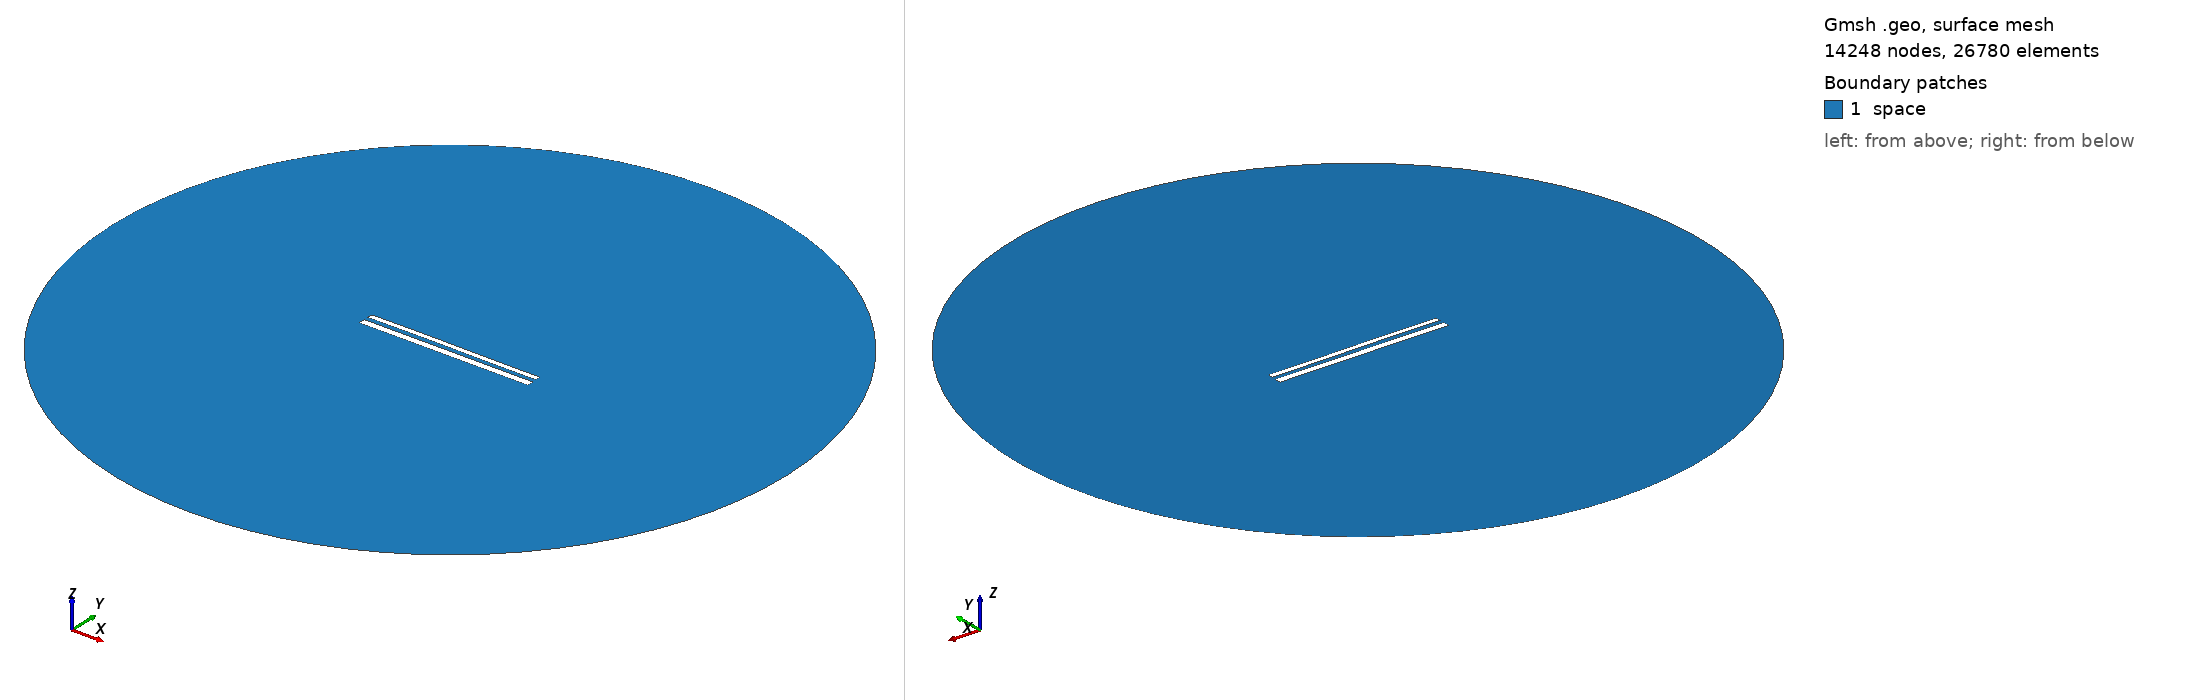

Gmsh geometry script, surface-meshed: 14248 nodes, 26780 surface elements. Boundary patches (legend numbers): 1 space. Left view from above one corner, right view from below the opposite corner. Legend entries are the model's physical surfaces. The drawing asked Gmsh for element sizes between 1% and 20% of the model's largest extent; the script's own settings can give other sizes.

=== 12093.geo (drawn) ===
//---------------------------------------
// Geometry kernel
//---------------------------------------

SetFactory("OpenCASCADE");



//---------------------------------------
// Parameters of the geometry
//---------------------------------------

// Overetch of the upper plate
overetch = 0.375;

// Distance between the plates
distance = 2.5;

// Discretization over the x axis (for the deformation)
nx = 50; 

// Length of the plate
L = 100 - overetch; 

// Number of modes
n = 4; 

// 1st mode coefficient
coeff(1) = -0.075;
beta(1) = 0.596864 * 3.1415926535 / L;

// 2nd mode coefficient
coeff(2) = 0.07499999999999998;
beta(2) = 1.49418 * 3.1415926535 / L;

// 3rd mode coefficient
coeff(3) = 0.07499999999999998;
beta(3) = 2.50025 * 3.1415926535 / L;

// 4th mode coefficient
coeff(4) = 0.0;
beta(4) = 3.49999 * 3.1415926535 / L;



//---------------------------------------
// Upper plate (deformed rectangle)
//---------------------------------------

// Coordiantes of the upper plate
xmin = -50;
xmax = 50 - overetch;

// Height of the upper plate
yheight = 4 - 2 * overetch;

// Indexes of the points
UpperID[] = {};
LowerID[] = {};
LeftID[] = {};
RightID[] = {};

// Point index
p = 1;

// Horizontal edges
For i In {1:nx}
    x = xmin + (i-1)*(xmax - xmin)/(nx-1);

    y_bottom = distance / 2 + overetch;
    For j In {1:n}
        C = (Cosh(beta(j)*L) + Cos(beta(j)*L)) / (Sinh(beta(j)*L) + Sin(beta(j)*L));
        y_bottom  = y_bottom + coeff(j) * (Cosh(beta(j)*(x+50)) - Cos(beta(j)*(x+50)) - C * (Sinh(beta(j)*(x+50)) - Sin(beta(j)*(x+50))));
    EndFor

    y_top = y_bottom + yheight;

    Point(p) = {x, y_top, 0, 1.0};
    UpperID[i] = p;
    p = p + 1;

    Point(p) = {x, y_bottom, 0, 1.0};
    LowerID[i] = p;
    p = p + 1;
EndFor

// Create point lists
UpperPts[] = {}; LowerPts[] = {};
For i In {1:nx}
  UpperPts[] += {UpperID[i]};
  LowerPts[] += {LowerID[i]};
EndFor

// Build splines
Spline(1) = {UpperPts[]};
Spline(2) = {LowerPts[]};
Line(3) = {LowerPts[nx-1], UpperPts[nx-1]};
Line(4) = {LowerPts[0], UpperPts[0]};

// Build the plane surface
Curve Loop(1) = {2, 3, -1, -4};
Plane Surface(1) = {1};



//---------------------------------------
// Lower plate (rectangle)
//---------------------------------------

// Vertices
Point(1001) = {-50, -1, 0, 1.0};
Point(1002) = { 50, -1, 0, 1.0};
Point(1003) = { 50,  -5, 0, 1.0};
Point(1004) = {-50,  -5, 0, 1.0};

// Edges
Line(5) = {1001, 1002};
Line(6) = {1002, 1003};
Line(7) = {1003, 1004};
Line(8) = {1004, 1001};

// Plane surface
Line Loop(2) = {5, 6, 7, 8};
Plane Surface(2) = {2}; 



//---------------------------------------
// Outer (fictious) boundary
//---------------------------------------

// Points
Point(1005) = {0, 0, 0};       // Center
Point(1006) = {200, 0, 0};     // Start point
Point(1007) = {0, 200, 0};     // 90 degrees
Point(1008) = {-200, 0, 0};    // 180 degrees
Point(1009) = {0, -200, 0};    // 270 degrees

// Circle arcs (each needs start, center, end)
Circle(9) = {1006, 1005, 1007};
Circle(10) = {1007, 1005, 1008};
Circle(11) = {1008, 1005, 1009};
Circle(12) = {1009, 1005, 1006};

// Plane surface for the entire domain
Curve Loop(3) = {9, 10, 11, 12};
Surface(3) = {3};

// Subtract the plates from the whole domain to obtain the actual domain where we want to solve the equations
BooleanDifference{ Surface{3}; Delete; }{ Surface{1}; Surface{2}; Delete; }




//---------------------------------------
// Transfinite Lines/Curves
//---------------------------------------

// Set the number of points on the boundaries
r = 7;

// Plates
Transfinite Curve {1, 2} = 50*r Using Progression 1;
Transfinite Curve {3, 4} = 2*r Using Progression 1;
Transfinite Line {5, 7} = 50*r Using Progression 1;
Transfinite Line {6, 8} = 2*r Using Progression 1;

// Outer boundary
Transfinite Line {9, 10, 11, 12} = 20 Using Progression 1;



//---------------------------------------
// Physical groups
//---------------------------------------                

// Physical curves (boundaries)
Physical Line("force_segment", 10) = {2};
Physical Line("upper_plate", 11) = {1, 3, 4};
Physical Line("lower_plate", 12) = {5, 6, 7, 8};
Physical Line("boundary", 20) = {9, 10, 11, 12};

// Physical Surfaces
Physical Surface("space", 30) = {3};



//---------------------------------------
// 6. Generate the Mesh
//---------------------------------------

// 2D mesh generation
Mesh 2;
